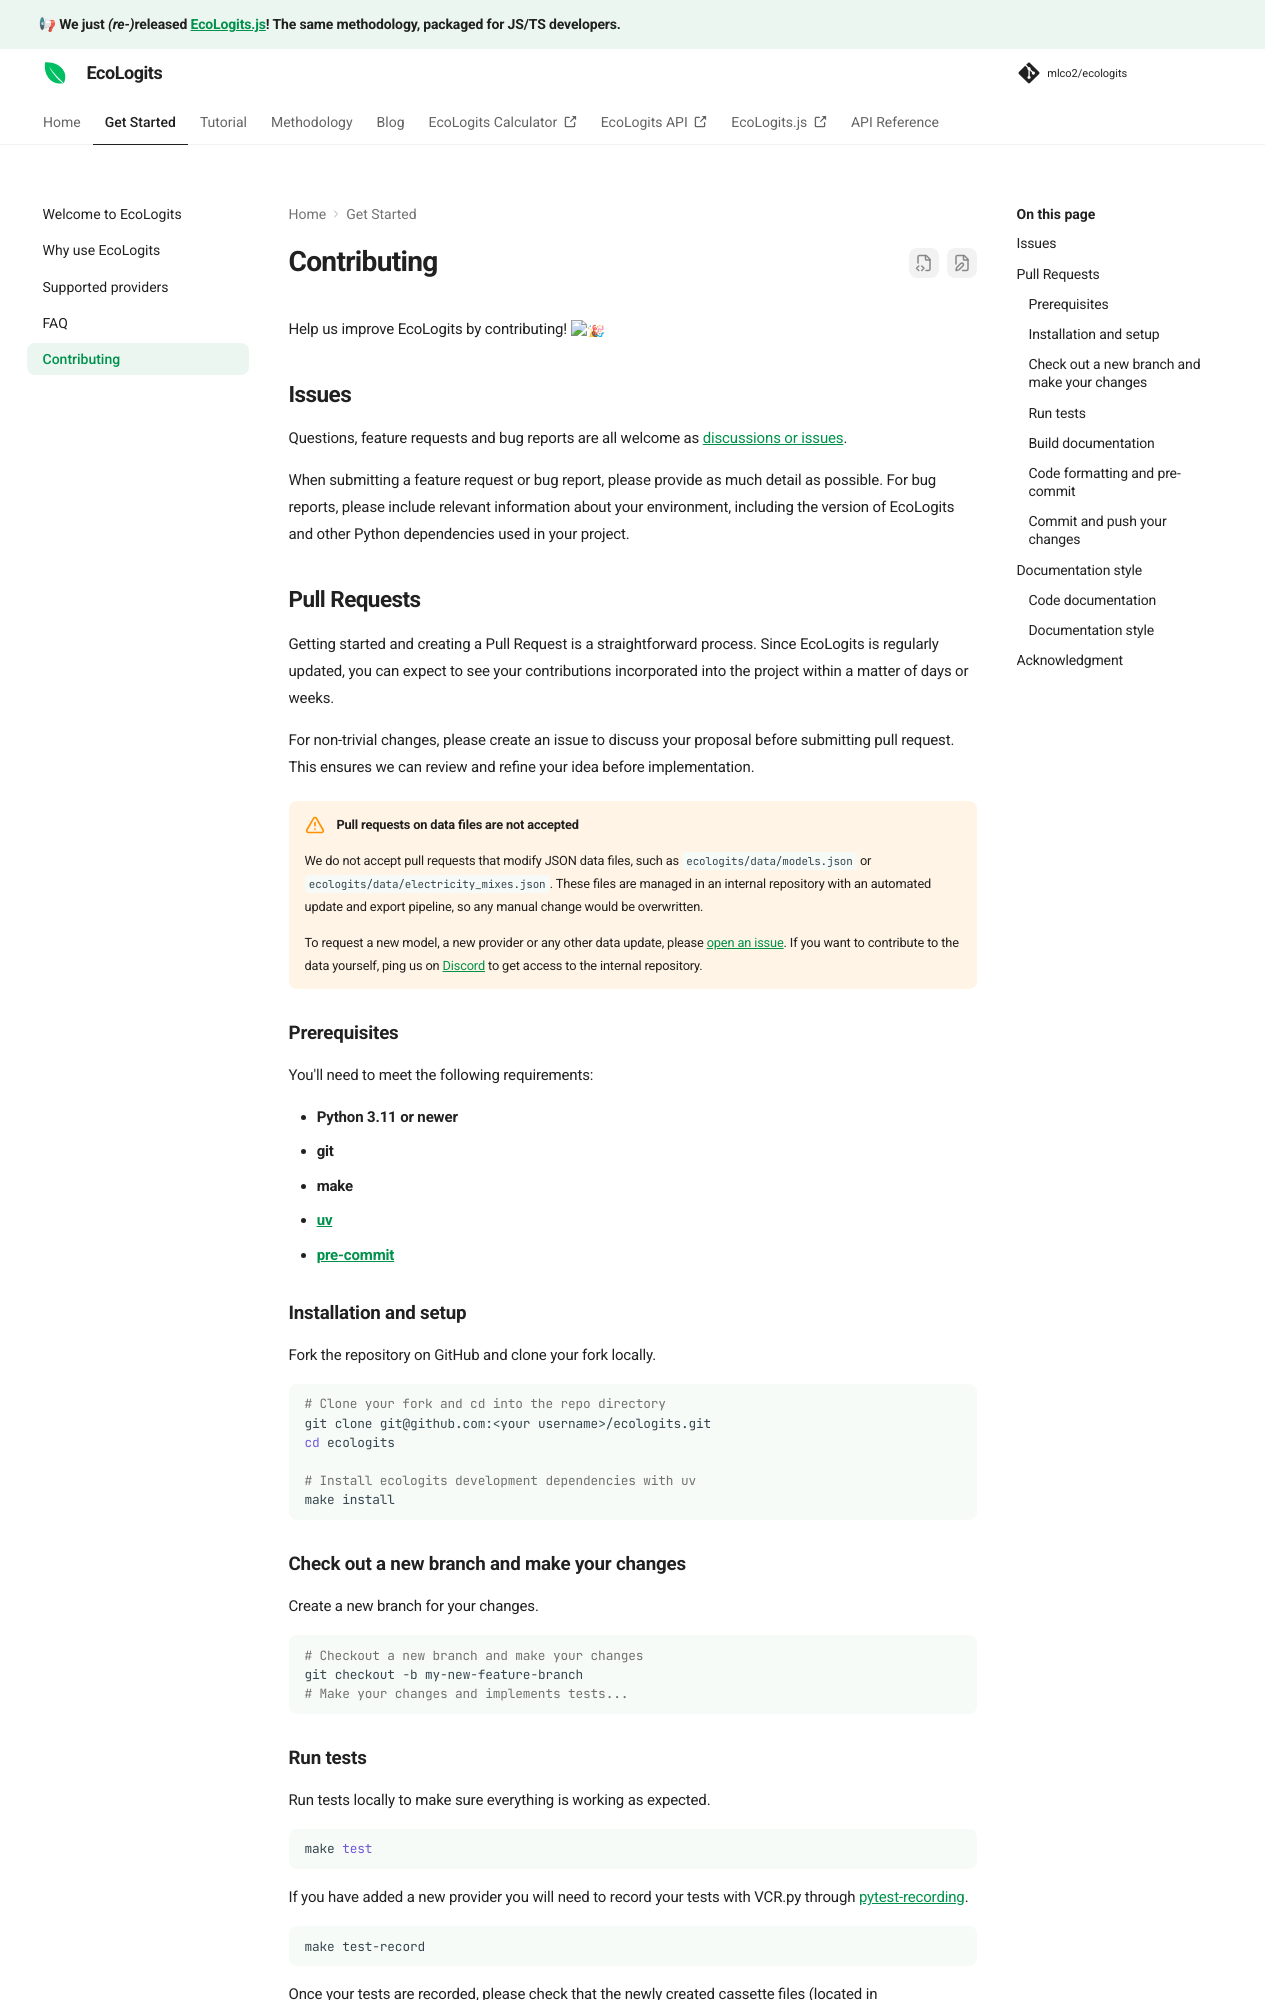

repository: mlco2/ecologits · page: 0.12/contributing/index.html · generator: mkdocs

# Contributing

Help us improve EcoLogits by contributing! :tada:

## Issues

Questions, feature requests and bug reports are all welcome as [discussions or issues](https://github.com/mlco2/ecologits/issues/new/choose).

When submitting a feature request or bug report, please provide as much detail as possible. For bug reports, please include relevant information about your environment, including the version of EcoLogits and other Python dependencies used in your project.

## Pull Requests

Getting started and creating a Pull Request is a straightforward process. Since EcoLogits is regularly updated, you can expect to see your contributions incorporated into the project within a matter of days or weeks.

For non-trivial changes, please create an issue to discuss your proposal before submitting pull request. This ensures we can review and refine your idea before implementation.

!!! warning "Pull requests on data files are not accepted"

    We do not accept pull requests that modify JSON data files, such as `ecologits/data/models.json` or `ecologits/data/electricity_mixes.json`. These files are managed in an internal repository with an automated update and export pipeline, so any manual change would be overwritten.

    To request a new model, a new provider or any other data update, please [open an issue](https://github.com/mlco2/ecologits/issues/new/choose). If you want to contribute to the data yourself, ping us on [Discord](https://discord.gg/CAecQ2zM4n) to get access to the internal repository.

### Prerequisites

You'll need to meet the following requirements:

- **Python 3.11 or newer**
- **git**
- **make**
- **[uv](https://docs.astral.sh/uv/getting-started/installation/)**
- **[pre-commit](https://pre-commit.com/#install)**

### Installation and setup

Fork the repository on GitHub and clone your fork locally.

```shell
# Clone your fork and cd into the repo directory
git clone git@github.com:<your username>/ecologits.git
cd ecologits

# Install ecologits development dependencies with uv
make install
```

### Check out a new branch and make your changes

Create a new branch for your changes.

```shell
# Checkout a new branch and make your changes
git checkout -b my-new-feature-branch
# Make your changes and implements tests...
```
